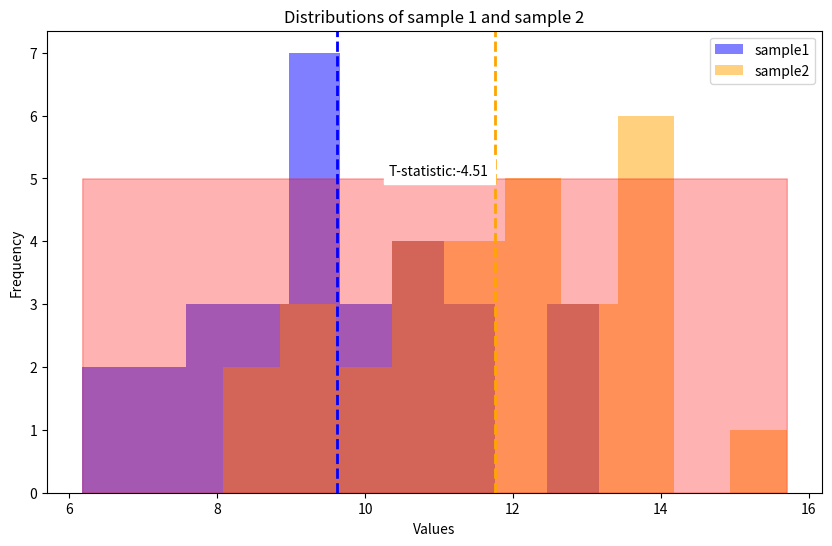

The script that saved this image:
import numpy as np
from scipy import stats
from scipy import stats
import matplotlib.pyplot as plt

np.random.seed(42)

sample1=np.random.normal(loc=10,scale=2,size=30)
sample2=np.random.normal(loc=12,scale=2,size=30)

t_statistic,p_value=stats.ttest_ind(sample1,sample2)
alpha=0.05

print("Results of Two-Sample t-test:")
print(f"t-statistic:{t_statistic}")
print(f"Degrees of Freedom:{len(sample1)+len(sample2)-2}")

plt.figure(figsize=(10,6))
plt.hist(sample1,alpha=0.5,label='sample1',color='blue')
plt.hist(sample2,alpha=0.5,label='sample2',color='orange')
plt.axvline(np.mean(sample1),color='blue',linestyle='dashed',linewidth=2)
plt.axvline(np.mean(sample2),color='orange',linestyle='dashed',linewidth=2)
plt.title('Distributions of sample 1 and sample 2')
plt.xlabel('Values')
plt.ylabel('Frequency')
plt.legend()

if p_value<alpha:
    critical_region=np.linspace(min(sample1.min(),sample2.min()),max(sample1.max(),sample2.max()),1000)
    plt.fill_between(critical_region,0,5,color='red',alpha=0.3,label='Critical Region')

    plt.text(11,5,f'T-statistic:{t_statistic:.2f}',ha='center',va='bottom',backgroundcolor='white')
    plt.show()

if p_value<alpha:
    if np.mean(sample1)>np.mean(sample2):
        print("Conclusion:There is significant evidence to reject the null hypothesis.")
        print("Interpretation:The mean caffeine content of Sample 2 is significantly higher then theat of sample 2.")
    else:
            print("Conclusion:There is significnt evidence to reject the null hypothesis.")
            print("Interpretation:The mean caffeine content of Sample 2 is significantly higher than that of Sample 1.")

else:
            print("conclusion:Fail to reject the null hypothesis.")
            print("Interpretation:There is not enough evidence to claim a significant difference between the means.")
